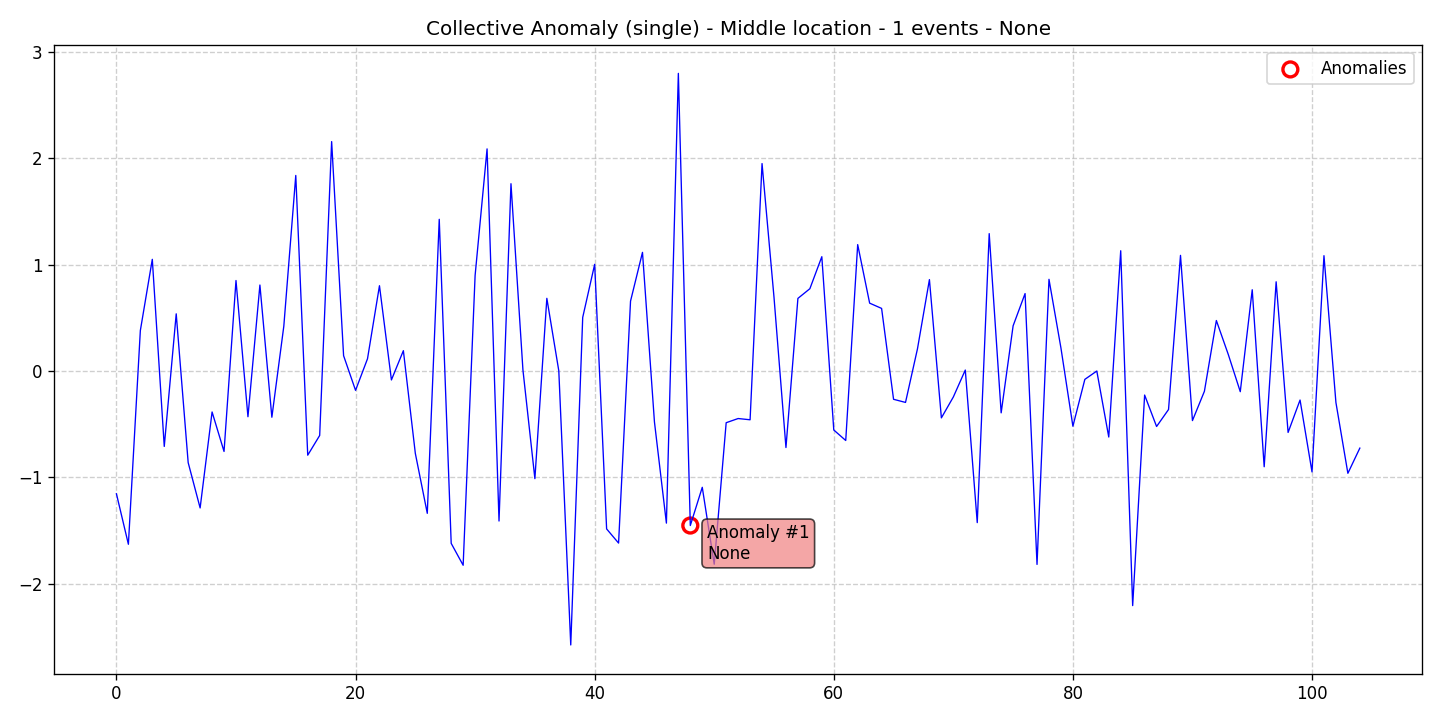

Source data for this figure (header and first rows):
data, stationary, det_lin_up, det_lin_down, det_quad, det_cubic, det_exp, det_damped, stoc_trend, volatility, single_seas, multiple_seas, point_anom_single, point_anom_multi, collect_anom, context_anom, mean_shift, var_shift, trend_shift, date, is_break, is_anomaly, is_multi, location_beginning
-1.155, 0, 0, 0, 0, 0, 0, 0, 0, 0, 0, 0, 0, 0, 1, 0, 0, 0, 0, 2020-01-01, 0, 0, 0, 0
-1.629, 0, 0, 0, 0, 0, 0, 0, 0, 0, 0, 0, 0, 0, 1, 0, 0, 0, 0, 2020-01-02, 0, 0, 0, 0
0.3806, 0, 0, 0, 0, 0, 0, 0, 0, 0, 0, 0, 0, 0, 1, 0, 0, 0, 0, 2020-01-03, 0, 0, 0, 0
1.05, 0, 0, 0, 0, 0, 0, 0, 0, 0, 0, 0, 0, 0, 1, 0, 0, 0, 0, 2020-01-04, 0, 0, 0, 0
-0.7091, 0, 0, 0, 0, 0, 0, 0, 0, 0, 0, 0, 0, 0, 1, 0, 0, 0, 0, 2020-01-05, 0, 0, 0, 0
0.5374, 0, 0, 0, 0, 0, 0, 0, 0, 0, 0, 0, 0, 0, 1, 0, 0, 0, 0, 2020-01-06, 0, 0, 0, 0
-0.8612, 0, 0, 0, 0, 0, 0, 0, 0, 0, 0, 0, 0, 0, 1, 0, 0, 0, 0, 2020-01-07, 0, 0, 0, 0
-1.287, 0, 0, 0, 0, 0, 0, 0, 0, 0, 0, 0, 0, 0, 1, 0, 0, 0, 0, 2020-01-08, 0, 0, 0, 0
-0.3852, 0, 0, 0, 0, 0, 0, 0, 0, 0, 0, 0, 0, 0, 1, 0, 0, 0, 0, 2020-01-09, 0, 0, 0, 0
-0.7564, 0, 0, 0, 0, 0, 0, 0, 0, 0, 0, 0, 0, 0, 1, 0, 0, 0, 0, 2020-01-10, 0, 0, 0, 0
0.8505, 0, 0, 0, 0, 0, 0, 0, 0, 0, 0, 0, 0, 0, 1, 0, 0, 0, 0, 2020-01-11, 0, 0, 0, 0
-0.4299, 0, 0, 0, 0, 0, 0, 0, 0, 0, 0, 0, 0, 0, 1, 0, 0, 0, 0, 2020-01-12, 0, 0, 0, 0
0.8082, 0, 0, 0, 0, 0, 0, 0, 0, 0, 0, 0, 0, 0, 1, 0, 0, 0, 0, 2020-01-13, 0, 0, 0, 0
-0.4347, 0, 0, 0, 0, 0, 0, 0, 0, 0, 0, 0, 0, 0, 1, 0, 0, 0, 0, 2020-01-14, 0, 0, 0, 0
0.4216, 0, 0, 0, 0, 0, 0, 0, 0, 0, 0, 0, 0, 0, 1, 0, 0, 0, 0, 2020-01-15, 0, 0, 0, 0
1.838, 0, 0, 0, 0, 0, 0, 0, 0, 0, 0, 0, 0, 0, 1, 0, 0, 0, 0, 2020-01-16, 0, 0, 0, 0
-0.7914, 0, 0, 0, 0, 0, 0, 0, 0, 0, 0, 0, 0, 0, 1, 0, 0, 0, 0, 2020-01-17, 0, 0, 0, 0
-0.6059, 0, 0, 0, 0, 0, 0, 0, 0, 0, 0, 0, 0, 0, 1, 0, 0, 0, 0, 2020-01-18, 0, 0, 0, 0
2.156, 0, 0, 0, 0, 0, 0, 0, 0, 0, 0, 0, 0, 0, 1, 0, 0, 0, 0, 2020-01-19, 0, 0, 0, 0
0.1438, 0, 0, 0, 0, 0, 0, 0, 0, 0, 0, 0, 0, 0, 1, 0, 0, 0, 0, 2020-01-20, 0, 0, 0, 0
-0.182, 0, 0, 0, 0, 0, 0, 0, 0, 0, 0, 0, 0, 0, 1, 0, 0, 0, 0, 2020-01-21, 0, 0, 0, 0
0.1151, 0, 0, 0, 0, 0, 0, 0, 0, 0, 0, 0, 0, 0, 1, 0, 0, 0, 0, 2020-01-22, 0, 0, 0, 0
0.8016, 0, 0, 0, 0, 0, 0, 0, 0, 0, 0, 0, 0, 0, 1, 0, 0, 0, 0, 2020-01-23, 0, 0, 0, 0
-0.08409, 0, 0, 0, 0, 0, 0, 0, 0, 0, 0, 0, 0, 0, 1, 0, 0, 0, 0, 2020-01-24, 0, 0, 0, 0
0.191, 0, 0, 0, 0, 0, 0, 0, 0, 0, 0, 0, 0, 0, 1, 0, 0, 0, 0, 2020-01-25, 0, 0, 0, 0
-0.7747, 0, 0, 0, 0, 0, 0, 0, 0, 0, 0, 0, 0, 0, 1, 0, 0, 0, 0, 2020-01-26, 0, 0, 0, 0
-1.338, 0, 0, 0, 0, 0, 0, 0, 0, 0, 0, 0, 0, 0, 1, 0, 0, 0, 0, 2020-01-27, 0, 0, 0, 0
1.426, 0, 0, 0, 0, 0, 0, 0, 0, 0, 0, 0, 0, 0, 1, 0, 0, 0, 0, 2020-01-28, 0, 0, 0, 0
-1.62, 0, 0, 0, 0, 0, 0, 0, 0, 0, 0, 0, 0, 0, 1, 0, 0, 0, 0, 2020-01-29, 0, 0, 0, 0
-1.826, 0, 0, 0, 0, 0, 0, 0, 0, 0, 0, 0, 0, 0, 1, 0, 0, 0, 0, 2020-01-30, 0, 0, 0, 0
0.898, 0, 0, 0, 0, 0, 0, 0, 0, 0, 0, 0, 0, 0, 1, 0, 0, 0, 0, 2020-01-31, 0, 0, 0, 0
2.088, 0, 0, 0, 0, 0, 0, 0, 0, 0, 0, 0, 0, 0, 1, 0, 0, 0, 0, 2020-02-01, 0, 0, 0, 0
-1.41, 0, 0, 0, 0, 0, 0, 0, 0, 0, 0, 0, 0, 0, 1, 0, 0, 0, 0, 2020-02-02, 0, 0, 0, 0
1.761, 0, 0, 0, 0, 0, 0, 0, 0, 0, 0, 0, 0, 0, 1, 0, 0, 0, 0, 2020-02-03, 0, 0, 0, 0
0.01033, 0, 0, 0, 0, 0, 0, 0, 0, 0, 0, 0, 0, 0, 1, 0, 0, 0, 0, 2020-02-04, 0, 0, 0, 0
-1.012, 0, 0, 0, 0, 0, 0, 0, 0, 0, 0, 0, 0, 0, 1, 0, 0, 0, 0, 2020-02-05, 0, 0, 0, 0
0.6831, 0, 0, 0, 0, 0, 0, 0, 0, 0, 0, 0, 0, 0, 1, 0, 0, 0, 0, 2020-02-06, 0, 0, 0, 0
0.00167, 0, 0, 0, 0, 0, 0, 0, 0, 0, 0, 0, 0, 0, 1, 0, 0, 0, 0, 2020-02-07, 0, 0, 0, 0
-2.575, 0, 0, 0, 0, 0, 0, 0, 0, 0, 0, 0, 0, 0, 1, 0, 0, 0, 0, 2020-02-08, 0, 0, 0, 0
0.5037, 0, 0, 0, 0, 0, 0, 0, 0, 0, 0, 0, 0, 0, 1, 0, 0, 0, 0, 2020-02-09, 0, 0, 0, 0
1.003, 0, 0, 0, 0, 0, 0, 0, 0, 0, 0, 0, 0, 0, 1, 0, 0, 0, 0, 2020-02-10, 0, 0, 0, 0
-1.485, 0, 0, 0, 0, 0, 0, 0, 0, 0, 0, 0, 0, 0, 1, 0, 0, 0, 0, 2020-02-11, 0, 0, 0, 0
-1.618, 0, 0, 0, 0, 0, 0, 0, 0, 0, 0, 0, 0, 0, 1, 0, 0, 0, 0, 2020-02-12, 0, 0, 0, 0
0.6568, 0, 0, 0, 0, 0, 0, 0, 0, 0, 0, 0, 0, 0, 1, 0, 0, 0, 0, 2020-02-13, 0, 0, 0, 0
1.115, 0, 0, 0, 0, 0, 0, 0, 0, 0, 0, 0, 0, 0, 1, 0, 0, 0, 0, 2020-02-14, 0, 0, 0, 0
-0.4787, 0, 0, 0, 0, 0, 0, 0, 0, 0, 0, 0, 0, 0, 1, 0, 0, 0, 0, 2020-02-15, 0, 0, 0, 0
-1.43, 0, 0, 0, 0, 0, 0, 0, 0, 0, 0, 0, 0, 0, 1, 0, 0, 0, 0, 2020-02-16, 0, 0, 0, 0
2.798, 0, 0, 0, 0, 0, 0, 0, 0, 0, 0, 0, 0, 0, 1, 0, 0, 0, 0, 2020-02-17, 0, 0, 0, 0
-1.453, 0, 0, 0, 0, 0, 0, 0, 0, 0, 0, 0, 0, 0, 1, 0, 0, 0, 0, 2020-02-18, 0, 1, 0, 0
-1.093, 0, 0, 0, 0, 0, 0, 0, 0, 0, 0, 0, 0, 0, 1, 0, 0, 0, 0, 2020-02-19, 0, 0, 0, 0
-1.817, 0, 0, 0, 0, 0, 0, 0, 0, 0, 0, 0, 0, 0, 1, 0, 0, 0, 0, 2020-02-20, 0, 0, 0, 0
-0.4861, 0, 0, 0, 0, 0, 0, 0, 0, 0, 0, 0, 0, 0, 1, 0, 0, 0, 0, 2020-02-21, 0, 0, 0, 0
-0.4469, 0, 0, 0, 0, 0, 0, 0, 0, 0, 0, 0, 0, 0, 1, 0, 0, 0, 0, 2020-02-22, 0, 0, 0, 0
-0.4585, 0, 0, 0, 0, 0, 0, 0, 0, 0, 0, 0, 0, 0, 1, 0, 0, 0, 0, 2020-02-23, 0, 0, 0, 0
1.95, 0, 0, 0, 0, 0, 0, 0, 0, 0, 0, 0, 0, 0, 1, 0, 0, 0, 0, 2020-02-24, 0, 0, 0, 0
0.6932, 0, 0, 0, 0, 0, 0, 0, 0, 0, 0, 0, 0, 0, 1, 0, 0, 0, 0, 2020-02-25, 0, 0, 0, 0
-0.7195, 0, 0, 0, 0, 0, 0, 0, 0, 0, 0, 0, 0, 0, 1, 0, 0, 0, 0, 2020-02-26, 0, 0, 0, 0
0.6826, 0, 0, 0, 0, 0, 0, 0, 0, 0, 0, 0, 0, 0, 1, 0, 0, 0, 0, 2020-02-27, 0, 0, 0, 0
0.7735, 0, 0, 0, 0, 0, 0, 0, 0, 0, 0, 0, 0, 0, 1, 0, 0, 0, 0, 2020-02-28, 0, 0, 0, 0
1.075, 0, 0, 0, 0, 0, 0, 0, 0, 0, 0, 0, 0, 0, 1, 0, 0, 0, 0, 2020-02-29, 0, 0, 0, 0
... 45 more rows
